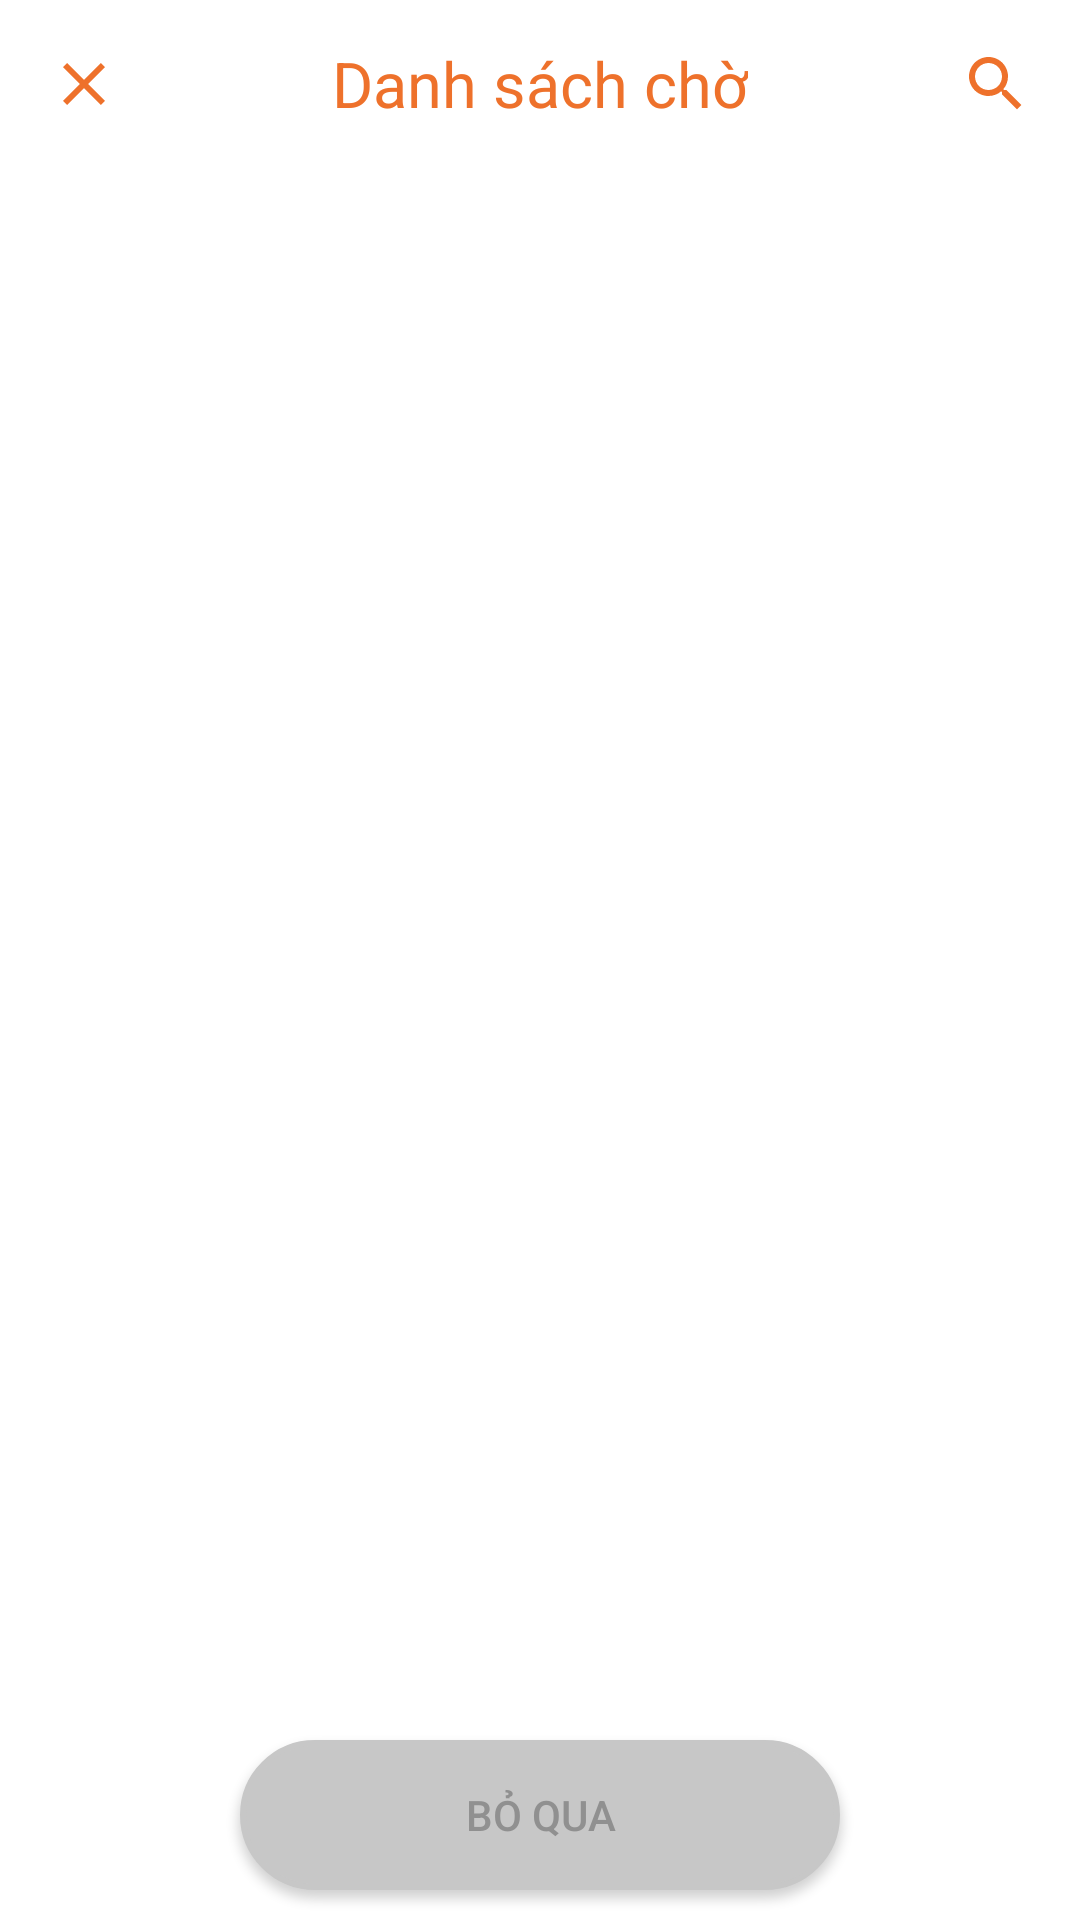

Layout XML and referenced resources for this Android screen:
<!-- AndroidManifest.xml: application theme AppTheme -->
<!-- res/layout/activity_waiting.xml -->
<?xml version="1.0" encoding="utf-8"?>
<FrameLayout xmlns:android="http://schemas.android.com/apk/res/android"
    xmlns:app="http://schemas.android.com/apk/res-auto"
    xmlns:tools="http://schemas.android.com/tools"
    android:id="@+id/main"
    android:layout_width="match_parent"
    android:layout_height="match_parent"
    android:background="@color/white"
    tools:context=".ui.waiting.WaitingActivity">

    <android.support.constraint.ConstraintLayout
        android:layout_width="match_parent"
        android:layout_height="match_parent">

        <android.support.design.widget.AppBarLayout
            android:id="@+id/appbar"
            android:layout_width="0dp"
            android:layout_height="?actionBarSize"
            android:background="#fff"
            app:layout_constraintLeft_toLeftOf="parent"
            app:layout_constraintRight_toRightOf="parent"
            app:layout_constraintTop_toTopOf="parent">

            <android.support.v7.widget.Toolbar
                android:id="@+id/toolbar"
                android:layout_width="match_parent"
                android:layout_height="?actionBarSize"
                app:contentInsetEnd="0dp"
                app:contentInsetLeft="0dp"
                app:contentInsetRight="0dp"
                app:contentInsetStart="0dp"
                app:layout_collapseMode="pin">

                <RelativeLayout
                    android:layout_width="match_parent"
                    android:layout_height="?actionBarSize"
                    android:gravity="center_horizontal">

                    <ImageView
                        android:id="@+id/back"
                        android:layout_width="?actionBarSize"
                        android:layout_height="?actionBarSize"
                        android:layout_centerVertical="true"
                        android:padding="16dp"
                        android:src="@drawable/ic_close_black" />

                    <TextView
                        android:id="@+id/appbarTitle"
                        android:layout_width="wrap_content"
                        android:layout_height="match_parent"
                        android:layout_centerInParent="true"
                        android:gravity="center"
                        android:text="Danh sách chờ"
                        android:textAlignment="center"
                        android:textColor="@color/bottom_plus_icon"
                        android:textSize="21dp" />

                    <ImageView
                        android:id="@+id/search"
                        android:layout_width="wrap_content"
                        android:layout_height="match_parent"
                        android:layout_alignParentRight="true"
                        android:padding="16dp"
                        android:src="@drawable/ic_search_selected" />
                </RelativeLayout>

            </android.support.v7.widget.Toolbar>

        </android.support.design.widget.AppBarLayout>

        <android.support.design.widget.TabLayout
            android:id="@+id/tab"
            android:layout_width="0dp"
            android:layout_height="?actionBarSize"
            app:layout_constraintLeft_toLeftOf="parent"
            app:layout_constraintRight_toRightOf="parent"
            app:layout_constraintTop_toBottomOf="@id/appbar"/>

        <android.support.v4.view.ViewPager
            android:id="@+id/pager"
            android:layout_width="0dp"
            android:layout_height="0dp"
            app:layout_constraintLeft_toLeftOf="parent"
            app:layout_constraintRight_toRightOf="parent"
            app:layout_constraintTop_toBottomOf="@id/tab"
            app:layout_constraintBottom_toBottomOf="parent"/>

    </android.support.constraint.ConstraintLayout>

    <Button
        android:id="@+id/skip"
        android:layout_width="200dp"
        android:layout_height="50dp"
        android:background="@drawable/button_skip_ripple"
        android:layout_gravity="bottom|center_horizontal"
        android:layout_marginBottom="@dimen/default_margin"
        android:elevation="5dp"
        android:text="@string/skip"
        android:textColor="@color/search_text" />

</FrameLayout>
<!-- resources referenced by this layout -->
<resources>
  <color name="bottom_plus_icon">#EE712B</color>
  <color name="search_text">#909090</color>
  <color name="white">#FFFFFF</color>
  <dimen name="default_margin">10dp</dimen>
  <!-- drawable button_skip_ripple (drawable) -->
  <?xml version="1.0" encoding="utf-8"?>
  <ripple xmlns:android="http://schemas.android.com/apk/res/android"
      xmlns:tools="http://schemas.android.com/tools"
      android:color="@color/white"
      tools:targetApi="lollipop">
      <item>
          <shape android:shape="rectangle">
              <solid android:color="@color/background_button_skip"/>
              <stroke android:color="@color/background_button_skip"
                  android:width="2dp"></stroke>
              <corners android:radius="50dp"/>
          </shape>
      </item>
  </ripple>
  <!-- drawable ic_close_black (drawable) -->
  <vector xmlns:android="http://schemas.android.com/apk/res/android"
          android:width="24dp"
          android:height="24dp"
          android:viewportWidth="24.0"
          android:viewportHeight="24.0">
      <path
          android:fillColor="@color/bottom_plus_icon"
          android:pathData="M19,6.41L17.59,5 12,10.59 6.41,5 5,6.41 10.59,12 5,17.59 6.41,19 12,13.41 17.59,19 19,17.59 13.41,12z"/>
  </vector>
  <!-- drawable ic_search_selected (drawable) -->
  <vector android:height="24dp" android:viewportHeight="24.0"
      android:viewportWidth="24.0" android:width="24dp" xmlns:android="http://schemas.android.com/apk/res/android">
      <path android:fillColor="@color/bottom_plus_icon" android:pathData="M15.5,14h-0.79l-0.28,-0.27C15.41,12.59 16,11.11 16,9.5 16,5.91 13.09,3 9.5,3S3,5.91 3,9.5 5.91,16 9.5,16c1.61,0 3.09,-0.59 4.23,-1.57l0.27,0.28v0.79l5,4.99L20.49,19l-4.99,-5zM9.5,14C7.01,14 5,11.99 5,9.5S7.01,5 9.5,5 14,7.01 14,9.5 11.99,14 9.5,14z"/>
  </vector>
  <string name="skip">Bỏ qua</string>
  <style name="AppTheme" parent="Theme.AppCompat.Light.NoActionBar">
          
          <item name="colorPrimary">@color/colorPrimary</item>
          <item name="colorPrimaryDark">@color/colorPrimaryDark</item>
          <item name="colorAccent">@color/colorAccent</item>
      </style>
  <color name="background_button_skip">#c7c7c7</color>
  <color name="colorPrimary">#3F51B5</color>
  <color name="colorPrimaryDark">#303F9F</color>
  <color name="colorAccent">#FF4081</color>
</resources>
